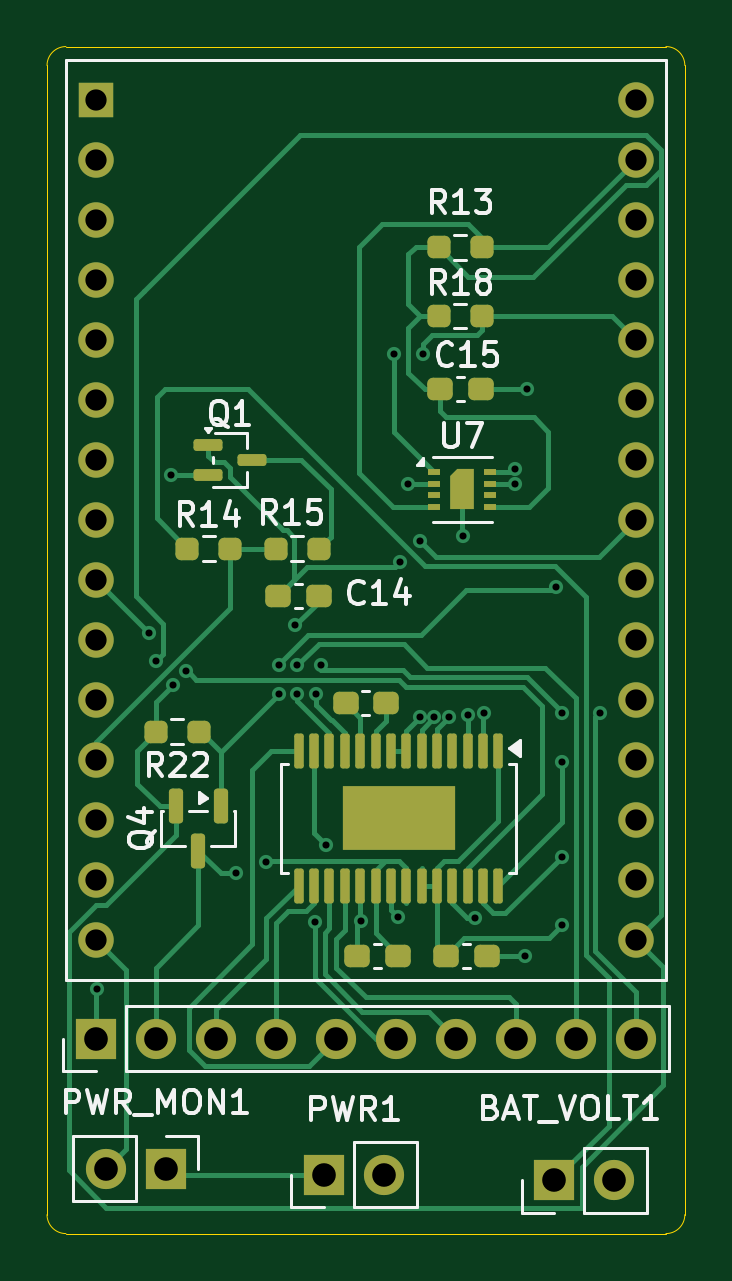
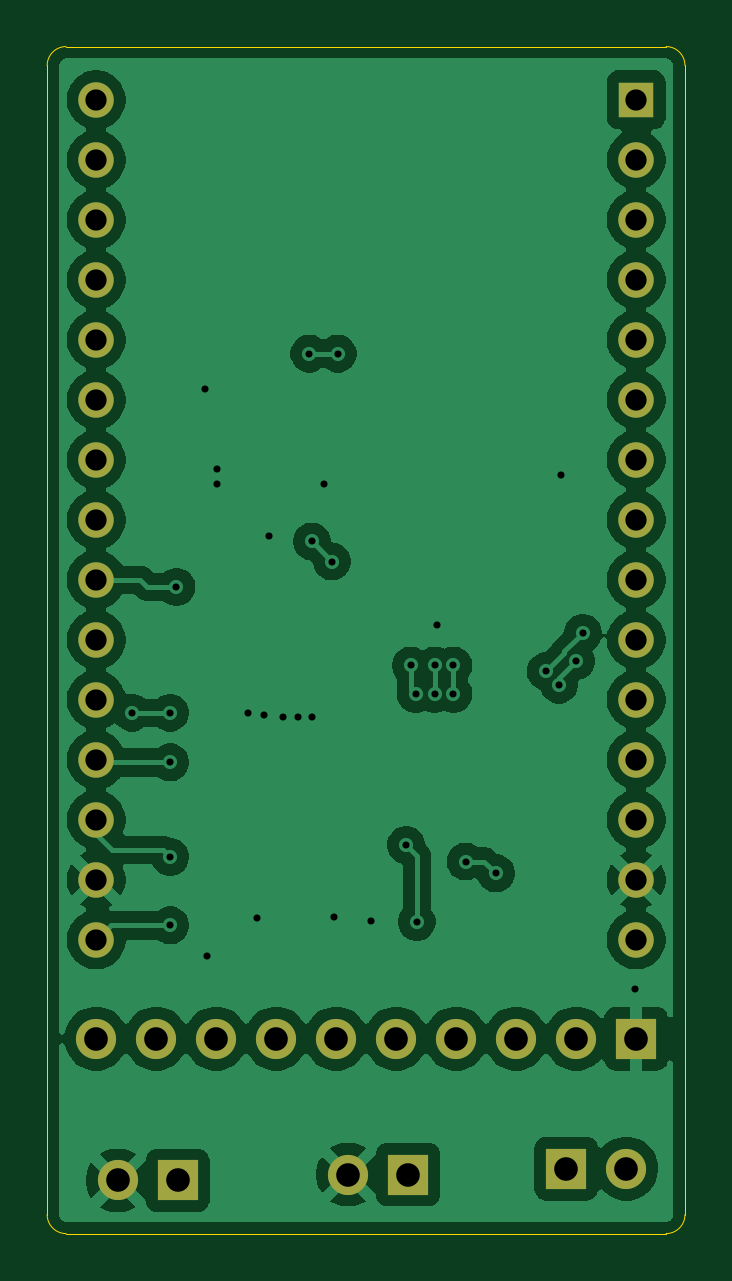
Circuit board: 11 layer files. Board 27.0 x 50.2 mm.
- bottom_copper: ESP32_Shield-B_Cu.gbr (96473 bytes)
- bottom_mask: ESP32_Shield-B_Mask.gbr (1872 bytes)
- paste: ESP32_Shield-B_Paste.gbr (455 bytes)
- bottom_silk: ESP32_Shield-B_Silkscreen.gbr (456 bytes)
- outline: ESP32_Shield-Edge_Cuts.gbr (991 bytes)
- top_copper: ESP32_Shield-F_Cu.gbr (25651 bytes)
- top_mask: ESP32_Shield-F_Mask.gbr (5314 bytes)
- paste: ESP32_Shield-F_Paste.gbr (4099 bytes)
- top_silk: ESP32_Shield-F_Silkscreen.gbr (25883 bytes)
- drill: ESP32_Shield-NPTH.drl (269 bytes)
- drill: ESP32_Shield-PTH.drl (1749 bytes)

=== bottom_copper: ESP32_Shield-B_Cu.gbr (96473 bytes, source omitted) ===
=== bottom_mask: ESP32_Shield-B_Mask.gbr ===
%TF.GenerationSoftware,KiCad,Pcbnew,9.0.7*%
%TF.CreationDate,2026-03-03T16:21:43+01:00*%
%TF.ProjectId,ESP32_Shield,45535033-325f-4536-9869-656c642e6b69,rev?*%
%TF.SameCoordinates,Original*%
%TF.FileFunction,Soldermask,Bot*%
%TF.FilePolarity,Negative*%
%FSLAX46Y46*%
G04 Gerber Fmt 4.6, Leading zero omitted, Abs format (unit mm)*
G04 Created by KiCad (PCBNEW 9.0.7) date 2026-03-03 16:21:43*
%MOMM*%
%LPD*%
G01*
G04 APERTURE LIST*
%ADD10C,1.500000*%
%ADD11R,1.500000X1.500000*%
%ADD12R,1.700000X1.700000*%
%ADD13C,1.700000*%
G04 APERTURE END LIST*
D10*
%TO.C,U2*%
X135430000Y-64755000D03*
X135430000Y-67295000D03*
X135430000Y-69835000D03*
X135430000Y-72375000D03*
X135430000Y-74915000D03*
X135430000Y-77455000D03*
X135430000Y-79995000D03*
X135430000Y-82535000D03*
X135430000Y-85075000D03*
X135430000Y-87615000D03*
X135430000Y-90155000D03*
X135430000Y-92695000D03*
X135430000Y-95235000D03*
X135430000Y-97775000D03*
X135430000Y-100315000D03*
X112570000Y-100315000D03*
X112570000Y-97775000D03*
X112570000Y-95235000D03*
X112570000Y-92695000D03*
X112570000Y-90155000D03*
X112570000Y-87615000D03*
X112570000Y-85075000D03*
X112570000Y-82535000D03*
X112570000Y-79995000D03*
X112570000Y-77455000D03*
X112570000Y-74915000D03*
X112570000Y-72375000D03*
X112570000Y-69835000D03*
X112570000Y-67295000D03*
D11*
X112570000Y-64755000D03*
%TD*%
D12*
%TO.C,PWR_MON1*%
X115525000Y-110000000D03*
D13*
X112985000Y-110000000D03*
%TD*%
D12*
%TO.C,BAT_VOLT1*%
X131975000Y-110500000D03*
D13*
X134515000Y-110500000D03*
%TD*%
D12*
%TO.C,J1*%
X112570000Y-104500000D03*
D13*
X115110000Y-104500000D03*
X117650000Y-104500000D03*
X120190000Y-104500000D03*
X122730000Y-104500000D03*
X125270000Y-104500000D03*
X127810000Y-104500000D03*
X130350000Y-104500000D03*
X132890000Y-104500000D03*
X135430000Y-104500000D03*
%TD*%
D12*
%TO.C,PWR1*%
X122225000Y-110250000D03*
D13*
X124765000Y-110250000D03*
%TD*%
M02*

=== paste: ESP32_Shield-B_Paste.gbr ===
%TF.GenerationSoftware,KiCad,Pcbnew,9.0.7*%
%TF.CreationDate,2026-03-03T16:21:43+01:00*%
%TF.ProjectId,ESP32_Shield,45535033-325f-4536-9869-656c642e6b69,rev?*%
%TF.SameCoordinates,Original*%
%TF.FileFunction,Paste,Bot*%
%TF.FilePolarity,Positive*%
%FSLAX46Y46*%
G04 Gerber Fmt 4.6, Leading zero omitted, Abs format (unit mm)*
G04 Created by KiCad (PCBNEW 9.0.7) date 2026-03-03 16:21:43*
%MOMM*%
%LPD*%
G01*
G04 APERTURE LIST*
G04 APERTURE END LIST*
M02*

=== bottom_silk: ESP32_Shield-B_Silkscreen.gbr ===
%TF.GenerationSoftware,KiCad,Pcbnew,9.0.7*%
%TF.CreationDate,2026-03-03T16:21:43+01:00*%
%TF.ProjectId,ESP32_Shield,45535033-325f-4536-9869-656c642e6b69,rev?*%
%TF.SameCoordinates,Original*%
%TF.FileFunction,Legend,Bot*%
%TF.FilePolarity,Positive*%
%FSLAX46Y46*%
G04 Gerber Fmt 4.6, Leading zero omitted, Abs format (unit mm)*
G04 Created by KiCad (PCBNEW 9.0.7) date 2026-03-03 16:21:43*
%MOMM*%
%LPD*%
G01*
G04 APERTURE LIST*
G04 APERTURE END LIST*
M02*

=== outline: ESP32_Shield-Edge_Cuts.gbr ===
%TF.GenerationSoftware,KiCad,Pcbnew,9.0.7*%
%TF.CreationDate,2026-03-03T16:21:43+01:00*%
%TF.ProjectId,ESP32_Shield,45535033-325f-4536-9869-656c642e6b69,rev?*%
%TF.SameCoordinates,Original*%
%TF.FileFunction,Profile,NP*%
%FSLAX46Y46*%
G04 Gerber Fmt 4.6, Leading zero omitted, Abs format (unit mm)*
G04 Created by KiCad (PCBNEW 9.0.7) date 2026-03-03 16:21:43*
%MOMM*%
%LPD*%
G01*
G04 APERTURE LIST*
%TA.AperFunction,Profile*%
%ADD10C,0.050000*%
%TD*%
G04 APERTURE END LIST*
D10*
X110500000Y-63300000D02*
G75*
G02*
X111300000Y-62500000I800000J0D01*
G01*
X136700000Y-62500000D02*
G75*
G02*
X137500000Y-63300000I0J-800000D01*
G01*
X111300000Y-112750000D02*
G75*
G02*
X110500000Y-111950000I0J800000D01*
G01*
X137500000Y-111950000D02*
G75*
G02*
X136700000Y-112750000I-800000J0D01*
G01*
X110500000Y-111950000D02*
X110500000Y-63300000D01*
X137500000Y-63300000D02*
X137500000Y-111950000D01*
X111300000Y-62500000D02*
X136700000Y-62500000D01*
X136700000Y-112750000D02*
X111300000Y-112750000D01*
M02*

=== top_copper: ESP32_Shield-F_Cu.gbr (25651 bytes, source omitted) ===
=== top_mask: ESP32_Shield-F_Mask.gbr ===
%TF.GenerationSoftware,KiCad,Pcbnew,9.0.7*%
%TF.CreationDate,2026-03-03T16:21:43+01:00*%
%TF.ProjectId,ESP32_Shield,45535033-325f-4536-9869-656c642e6b69,rev?*%
%TF.SameCoordinates,Original*%
%TF.FileFunction,Soldermask,Top*%
%TF.FilePolarity,Negative*%
%FSLAX46Y46*%
G04 Gerber Fmt 4.6, Leading zero omitted, Abs format (unit mm)*
G04 Created by KiCad (PCBNEW 9.0.7) date 2026-03-03 16:21:43*
%MOMM*%
%LPD*%
G01*
G04 APERTURE LIST*
G04 Aperture macros list*
%AMRoundRect*
0 Rectangle with rounded corners*
0 $1 Rounding radius*
0 $2 $3 $4 $5 $6 $7 $8 $9 X,Y pos of 4 corners*
0 Add a 4 corners polygon primitive as box body*
4,1,4,$2,$3,$4,$5,$6,$7,$8,$9,$2,$3,0*
0 Add four circle primitives for the rounded corners*
1,1,$1+$1,$2,$3*
1,1,$1+$1,$4,$5*
1,1,$1+$1,$6,$7*
1,1,$1+$1,$8,$9*
0 Add four rect primitives between the rounded corners*
20,1,$1+$1,$2,$3,$4,$5,0*
20,1,$1+$1,$4,$5,$6,$7,0*
20,1,$1+$1,$6,$7,$8,$9,0*
20,1,$1+$1,$8,$9,$2,$3,0*%
%AMFreePoly0*
4,1,6,0.500000,-0.850000,-0.500000,-0.850000,-0.500000,0.550000,-0.200000,0.850000,0.500000,0.850000,0.500000,-0.850000,0.500000,-0.850000,$1*%
G04 Aperture macros list end*
%ADD10C,1.500000*%
%ADD11R,1.500000X1.500000*%
%ADD12RoundRect,0.125000X-0.487500X-0.125000X0.487500X-0.125000X0.487500X0.125000X-0.487500X0.125000X0*%
%ADD13RoundRect,0.237500X0.300000X0.237500X-0.300000X0.237500X-0.300000X-0.237500X0.300000X-0.237500X0*%
%ADD14RoundRect,0.100000X-0.100000X0.637500X-0.100000X-0.637500X0.100000X-0.637500X0.100000X0.637500X0*%
%ADD15R,4.750000X2.740000*%
%ADD16RoundRect,0.237500X-0.250000X-0.237500X0.250000X-0.237500X0.250000X0.237500X-0.250000X0.237500X0*%
%ADD17RoundRect,0.237500X0.250000X0.237500X-0.250000X0.237500X-0.250000X-0.237500X0.250000X-0.237500X0*%
%ADD18R,1.700000X1.700000*%
%ADD19C,1.700000*%
%ADD20RoundRect,0.237500X-0.300000X-0.237500X0.300000X-0.237500X0.300000X0.237500X-0.300000X0.237500X0*%
%ADD21R,0.550000X0.250000*%
%ADD22FreePoly0,0.000000*%
%ADD23RoundRect,0.150000X-0.150000X0.587500X-0.150000X-0.587500X0.150000X-0.587500X0.150000X0.587500X0*%
G04 APERTURE END LIST*
D10*
%TO.C,U2*%
X135430000Y-64755000D03*
X135430000Y-67295000D03*
X135430000Y-69835000D03*
X135430000Y-72375000D03*
X135430000Y-74915000D03*
X135430000Y-77455000D03*
X135430000Y-79995000D03*
X135430000Y-82535000D03*
X135430000Y-85075000D03*
X135430000Y-87615000D03*
X135430000Y-90155000D03*
X135430000Y-92695000D03*
X135430000Y-95235000D03*
X135430000Y-97775000D03*
X135430000Y-100315000D03*
X112570000Y-100315000D03*
X112570000Y-97775000D03*
X112570000Y-95235000D03*
X112570000Y-92695000D03*
X112570000Y-90155000D03*
X112570000Y-87615000D03*
X112570000Y-85075000D03*
X112570000Y-82535000D03*
X112570000Y-79995000D03*
X112570000Y-77455000D03*
X112570000Y-74915000D03*
X112570000Y-72375000D03*
X112570000Y-69835000D03*
X112570000Y-67295000D03*
D11*
X112570000Y-64755000D03*
%TD*%
D12*
%TO.C,Q1*%
X117312500Y-79350000D03*
X117312500Y-80650000D03*
X119187500Y-80000000D03*
%TD*%
D13*
%TO.C,C1*%
X129112500Y-101000000D03*
X127387500Y-101000000D03*
%TD*%
D14*
%TO.C,U6*%
X129605000Y-92300000D03*
X128955000Y-92300000D03*
X128305000Y-92300000D03*
X127655000Y-92300000D03*
X127005000Y-92300000D03*
X126355000Y-92300000D03*
X125705000Y-92300000D03*
X125055000Y-92300000D03*
X124405000Y-92300000D03*
X123755000Y-92300000D03*
X123105000Y-92300000D03*
X122455000Y-92300000D03*
X121805000Y-92300000D03*
X121155000Y-92300000D03*
X121155000Y-98025000D03*
X121805000Y-98025000D03*
X122455000Y-98025000D03*
X123105000Y-98025000D03*
X123755000Y-98025000D03*
X124405000Y-98025000D03*
X125055000Y-98025000D03*
X125705000Y-98025000D03*
X126355000Y-98025000D03*
X127005000Y-98025000D03*
X127655000Y-98025000D03*
X128305000Y-98025000D03*
X128955000Y-98025000D03*
X129605000Y-98025000D03*
D15*
X125380000Y-95162500D03*
%TD*%
D16*
%TO.C,R14*%
X116425000Y-83750000D03*
X118250000Y-83750000D03*
%TD*%
D13*
%TO.C,C14*%
X122000000Y-85750000D03*
X120275000Y-85750000D03*
%TD*%
D17*
%TO.C,R22*%
X116925000Y-91500000D03*
X115100000Y-91500000D03*
%TD*%
%TO.C,R13*%
X128912500Y-71000000D03*
X127087500Y-71000000D03*
%TD*%
%TO.C,R18*%
X128912500Y-73900000D03*
X127087500Y-73900000D03*
%TD*%
D18*
%TO.C,PWR_MON1*%
X115525000Y-110000000D03*
D19*
X112985000Y-110000000D03*
%TD*%
D20*
%TO.C,C12*%
X123137500Y-90300000D03*
X124862500Y-90300000D03*
%TD*%
D18*
%TO.C,BAT_VOLT1*%
X131975000Y-110500000D03*
D19*
X134515000Y-110500000D03*
%TD*%
D21*
%TO.C,U7*%
X126900000Y-80500000D03*
X126900000Y-81000000D03*
X126900000Y-81500000D03*
X126900000Y-82000000D03*
X129250000Y-82000000D03*
X129250000Y-81500000D03*
X129250000Y-81000000D03*
X129250000Y-80500000D03*
D22*
X128075000Y-81250000D03*
%TD*%
D20*
%TO.C,C15*%
X127137500Y-77000000D03*
X128862500Y-77000000D03*
%TD*%
D17*
%TO.C,R15*%
X122000000Y-83750000D03*
X120175000Y-83750000D03*
%TD*%
D20*
%TO.C,C13*%
X123637500Y-101000000D03*
X125362500Y-101000000D03*
%TD*%
D18*
%TO.C,J1*%
X112570000Y-104500000D03*
D19*
X115110000Y-104500000D03*
X117650000Y-104500000D03*
X120190000Y-104500000D03*
X122730000Y-104500000D03*
X125270000Y-104500000D03*
X127810000Y-104500000D03*
X130350000Y-104500000D03*
X132890000Y-104500000D03*
X135430000Y-104500000D03*
%TD*%
D18*
%TO.C,PWR1*%
X122225000Y-110250000D03*
D19*
X124765000Y-110250000D03*
%TD*%
D23*
%TO.C,Q4*%
X117850000Y-94662500D03*
X115950000Y-94662500D03*
X116900000Y-96537500D03*
%TD*%
M02*

=== paste: ESP32_Shield-F_Paste.gbr (4099 bytes, source withheld) ===
=== top_silk: ESP32_Shield-F_Silkscreen.gbr (25883 bytes, source omitted) ===
=== drill: ESP32_Shield-NPTH.drl ===
M48
; DRILL file {KiCad 9.0.7} date 2026-03-03T16:21:47+0100
; FORMAT={-:-/ absolute / metric / decimal}
; #@! TF.CreationDate,2026-03-03T16:21:47+01:00
; #@! TF.GenerationSoftware,Kicad,Pcbnew,9.0.7
; #@! TF.FileFunction,NonPlated,1,2,NPTH
FMAT,2
METRIC
%
G90
G05
M30

=== drill: ESP32_Shield-PTH.drl ===
M48
; DRILL file {KiCad 9.0.7} date 2026-03-03T16:21:47+0100
; FORMAT={-:-/ absolute / metric / decimal}
; #@! TF.CreationDate,2026-03-03T16:21:47+01:00
; #@! TF.GenerationSoftware,Kicad,Pcbnew,9.0.7
; #@! TF.FileFunction,Plated,1,2,PTH
FMAT,2
METRIC
; #@! TA.AperFunction,Plated,PTH,ViaDrill
T1C0.300
; #@! TA.AperFunction,Plated,PTH,ComponentDrill
T2C0.900
; #@! TA.AperFunction,Plated,PTH,ComponentDrill
T3C1.000
%
G90
G05
T1
X112.6Y-102.4
X114.822Y-87.328
X115.121Y-88.511
X115.75Y-80.65
X115.834Y-89.515
X116.399Y-88.949
X118.5Y-97.5
X119.789Y-97.0
X120.3Y-89.9
X120.3Y-88.7
X121.0Y-87.0
X121.1Y-88.7
X121.1Y-89.9
X121.855Y-99.558
X121.9Y-89.9
X122.1Y-88.7
X122.3Y-96.3
X123.8Y-99.5
X125.2Y-75.5
X125.357Y-99.343
X125.451Y-84.299
X125.8Y-81.0
X126.299Y-83.451
X126.3Y-90.9
X126.4Y-75.5
X126.9Y-90.9
X127.5Y-90.9
X128.1Y-83.2
X128.3Y-90.8
X128.6Y-99.4
X129.0Y-90.7
X130.3Y-80.4
X130.3Y-81.0
X130.75Y-101.0
X130.8Y-77.0
X132.026Y-85.374
X132.29Y-90.7
X132.29Y-92.8
X132.29Y-96.8
X132.29Y-99.7
X133.9Y-90.7
T2
X112.57Y-64.755
X112.57Y-67.295
X112.57Y-69.835
X112.57Y-72.375
X112.57Y-74.915
X112.57Y-77.455
X112.57Y-79.995
X112.57Y-82.535
X112.57Y-85.075
X112.57Y-87.615
X112.57Y-90.155
X112.57Y-92.695
X112.57Y-95.235
X112.57Y-97.775
X112.57Y-100.315
X135.43Y-64.755
X135.43Y-67.295
X135.43Y-69.835
X135.43Y-72.375
X135.43Y-74.915
X135.43Y-77.455
X135.43Y-79.995
X135.43Y-82.535
X135.43Y-85.075
X135.43Y-87.615
X135.43Y-90.155
X135.43Y-92.695
X135.43Y-95.235
X135.43Y-97.775
X135.43Y-100.315
T3
X112.57Y-104.5
X112.985Y-110.0
X115.11Y-104.5
X115.525Y-110.0
X117.65Y-104.5
X120.19Y-104.5
X122.225Y-110.25
X122.73Y-104.5
X124.765Y-110.25
X125.27Y-104.5
X127.81Y-104.5
X130.35Y-104.5
X131.975Y-110.5
X132.89Y-104.5
X134.515Y-110.5
X135.43Y-104.5
M30
